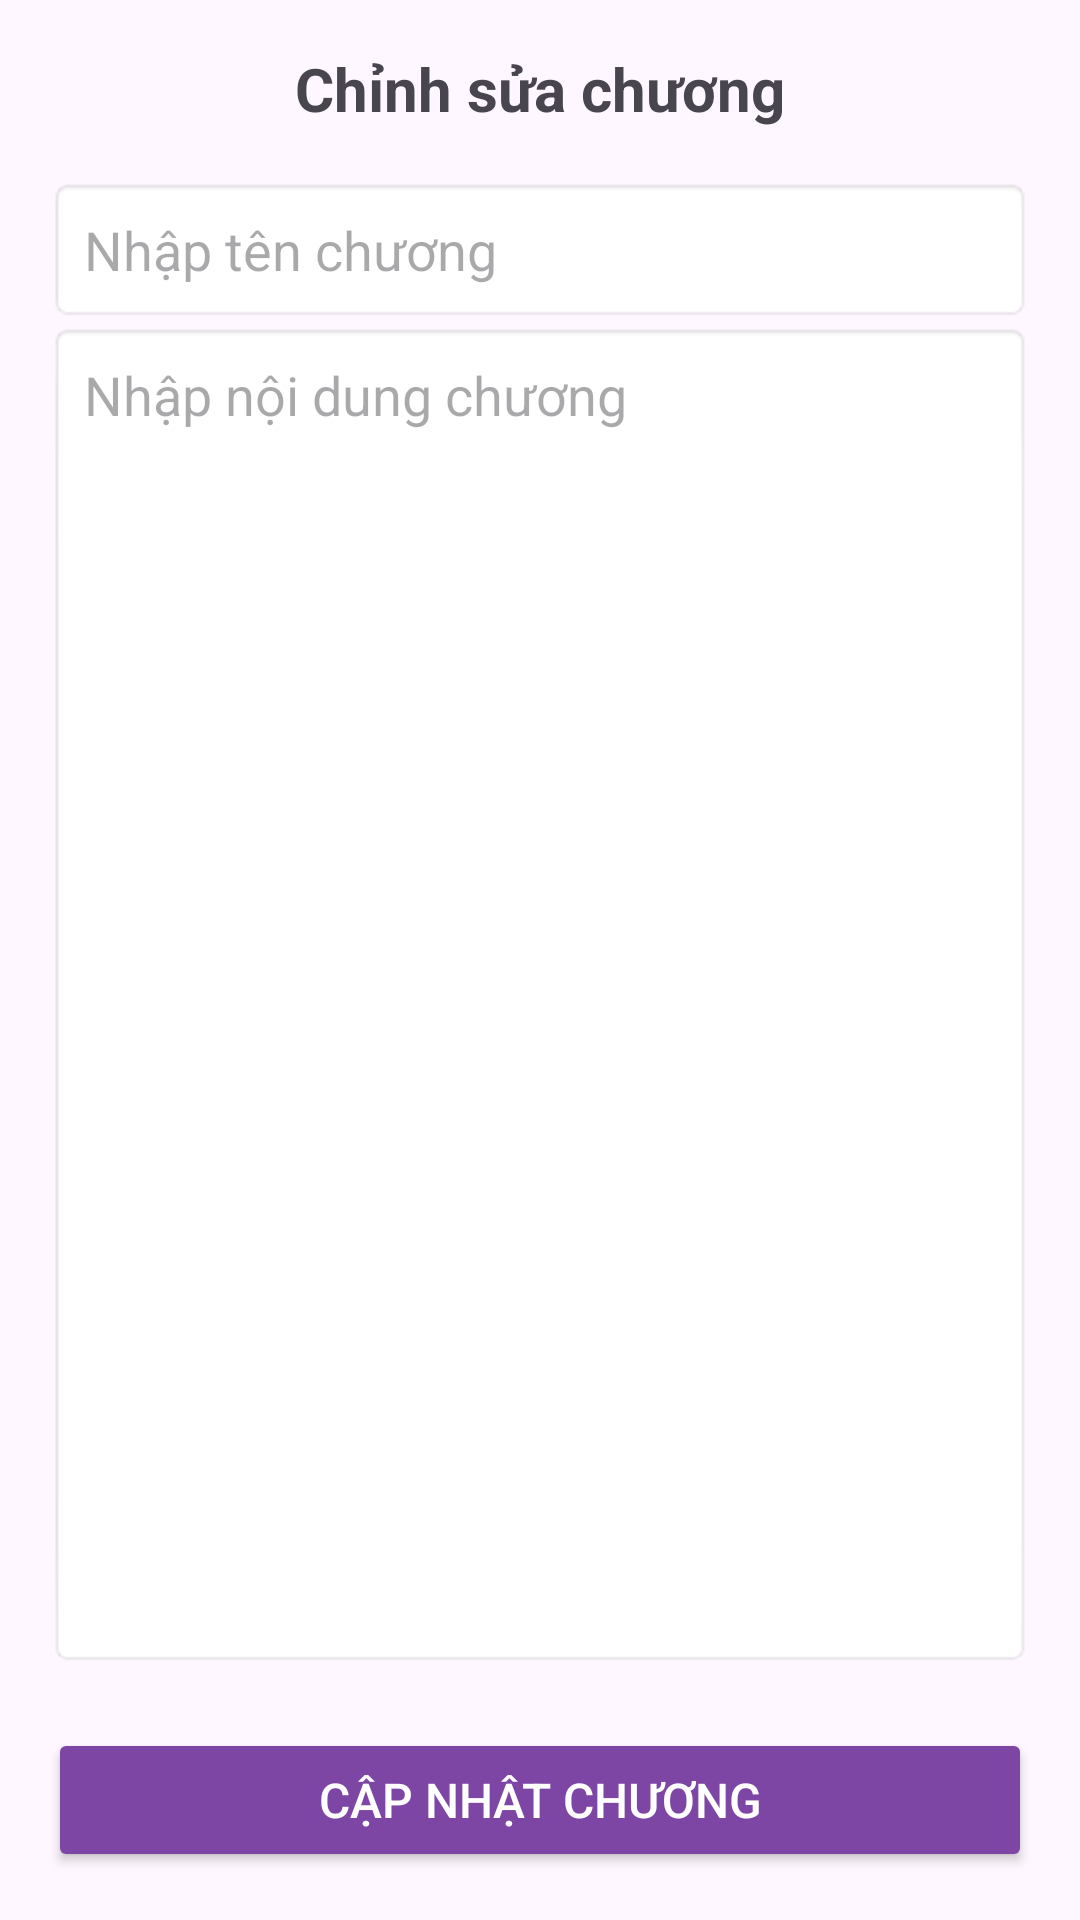

Here is an Android app screen rendered from its layout file. Give the layout XML and the strings, colors and styles it references.
<!-- AndroidManifest.xml: application theme Theme.ReadingLmao -->
<!-- res/layout/activity_update_chapter.xml -->
<?xml version="1.0" encoding="utf-8"?>
<LinearLayout xmlns:android="http://schemas.android.com/apk/res/android"
    android:layout_width="match_parent"
    android:layout_height="match_parent"
    android:orientation="vertical"
    android:padding="16dp">

    
    <TextView
        android:layout_width="wrap_content"
        android:layout_height="wrap_content"
        android:text="Chỉnh sửa chương"
        android:textSize="20sp"
        android:textStyle="bold"
        android:layout_gravity="center"
        android:paddingBottom="16dp"/>

    
    <EditText
        android:id="@+id/etChapterName"
        android:layout_width="match_parent"
        android:layout_height="wrap_content"
        android:hint="Nhập tên chương"
        android:inputType="text"
        android:padding="12dp"
        android:background="@android:drawable/editbox_background"/>

    
    <ScrollView
        android:layout_width="match_parent"
        android:layout_height="0dp"
        android:layout_weight="1"
        android:fillViewport="true">

        <EditText
            android:id="@+id/etChapterContent"
            android:layout_width="match_parent"
            android:layout_height="wrap_content"
            android:hint="Nhập nội dung chương"
            android:inputType="textMultiLine"
            android:gravity="top"
            android:padding="12dp"
            android:background="@android:drawable/editbox_background"
            android:minHeight="200dp"
            android:textIsSelectable="true"/>
    </ScrollView>

    
    <LinearLayout
        android:layout_width="match_parent"
        android:layout_height="wrap_content"
        android:orientation="horizontal"
        android:gravity="center_vertical"
        android:paddingVertical="10dp">


    </LinearLayout>

    
    <Button
        android:id="@+id/btnUpdateChapter"
        android:layout_width="match_parent"
        android:layout_height="wrap_content"
        android:text="Cập nhật chương"
        android:backgroundTint="#7D46A4"
        android:textColor="@android:color/white"
        android:padding="12dp"
        android:textSize="16sp"/>
</LinearLayout>
<!-- resources referenced by this layout -->
<resources>
  <style name="Theme.ReadingLmao" parent="Base.Theme.ReadingLmao" />
  <style name="Base.Theme.ReadingLmao" parent="Theme.Material3.DayNight.NoActionBar">
          
          
      </style>
</resources>
